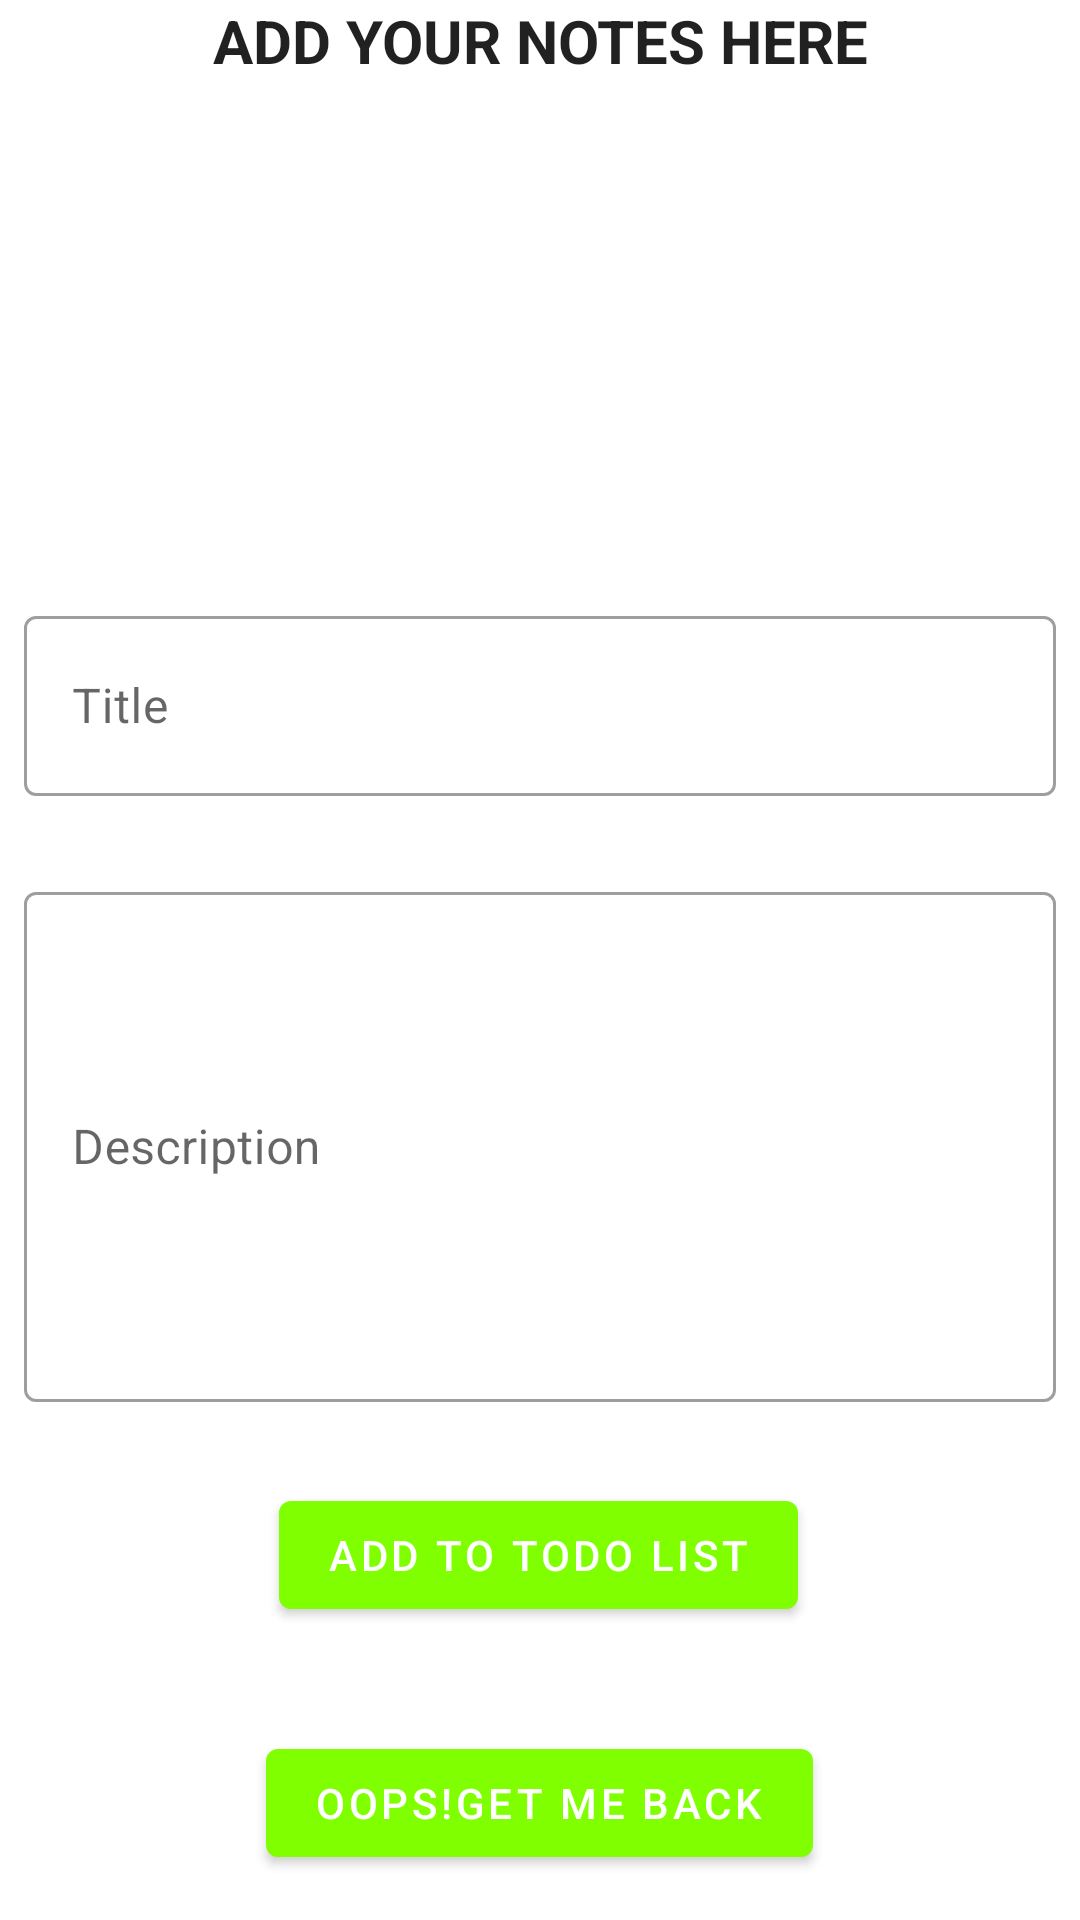

Android layout source for this screen:
<!-- AndroidManifest.xml: application theme AppTheme -->
<!-- res/layout/activity_add_notes.xml -->
<?xml version="1.0" encoding="utf-8"?>
<androidx.constraintlayout.widget.ConstraintLayout xmlns:android="http://schemas.android.com/apk/res/android"
    xmlns:app="http://schemas.android.com/apk/res-auto"
    xmlns:tools="http://schemas.android.com/tools"
    android:layout_width="match_parent"
    android:layout_height="match_parent">
    <ImageView
        android:layout_width="140dp"
        android:layout_height="150dp"
        android:id="@+id/imageView"
        android:layout_marginTop="8dp"
        android:src="@drawable/ic_add_photo"
        app:layout_constraintStart_toStartOf="parent"
        app:layout_constraintEnd_toEndOf="parent"
        app:layout_constraintTop_toBottomOf="@id/textView"
        />
    <TextView
        android:id="@+id/textView"
        android:layout_width="match_parent"
        android:layout_height="wrap_content"
        android:layout_marginEnd="8dp"
        android:layout_marginStart="8dp"
        android:text="ADD YOUR NOTES HERE"
        android:layout_marginBottom="12dp"
        android:textAlignment="center"
        android:textSize="20dp"
        android:textAppearance="@style/TextAppearance.AppCompat.Large"
        android:textStyle="bold"
        app:layout_constraintEnd_toEndOf="parent"
        app:layout_constraintStart_toStartOf="parent"
        app:layout_constraintTop_toTopOf="parent" />

    <com.google.android.material.textfield.TextInputLayout
        android:id="@+id/Edit_Text_Title_Layout"
        style="@style/Widget.MaterialComponents.TextInputLayout.OutlinedBox"
        android:layout_width="match_parent"
        android:layout_height="wrap_content"
        android:layout_marginStart="8dp"
        android:layout_marginTop="8dp"
        android:layout_marginEnd="8dp"
        android:hint="Title"
        app:layout_constraintBottom_toTopOf="@id/Edit_Text_Description_Layout"
        app:layout_constraintEnd_toEndOf="@+id/textView"
        app:layout_constraintStart_toStartOf="@+id/textView"
        app:layout_constraintTop_toBottomOf="@id/imageView">


        <com.google.android.material.textfield.TextInputEditText
            android:id="@+id/Edit_Text_Title"
            android:layout_width="match_parent"
            android:layout_height="60dp" />
    </com.google.android.material.textfield.TextInputLayout>

    <com.google.android.material.textfield.TextInputLayout
        android:id="@+id/Edit_Text_Description_Layout"
        style="@style/Widget.MaterialComponents.TextInputLayout.OutlinedBox"
        android:layout_width="match_parent"
        android:layout_height="wrap_content"
        android:layout_marginStart="8dp"
        android:layout_marginEnd="8dp"
        android:layout_marginTop="20dp"
        android:hint="Description"
        app:layout_constraintBottom_toTopOf="@id/ToDoAddButton"
        app:layout_constraintEnd_toEndOf="@id/Edit_Text_Title_Layout"
        app:layout_constraintStart_toStartOf="@id/Edit_Text_Title_Layout"
        app:layout_constraintTop_toBottomOf="@id/Edit_Text_Title_Layout">

        <com.google.android.material.textfield.TextInputEditText
            android:id="@+id/Edit_Text_Description"
            android:layout_width="match_parent"
            android:layout_height="170dp" />
    </com.google.android.material.textfield.TextInputLayout>

    <com.google.android.material.button.MaterialButton
        android:layout_width="wrap_content"
        android:layout_height="wrap_content"
        android:text="Add to TODO list"
        android:id="@+id/ToDoAddButton"
        android:layout_marginTop="20dp"
        android:layout_marginBottom="8dp"
        app:layout_constraintTop_toBottomOf="@id/Edit_Text_Description_Layout"
        app:layout_constraintEnd_toEndOf="@+id/Edit_Text_Description_Layout"
        app:layout_constraintHorizontal_bias="0.498"
        app:layout_constraintStart_toStartOf="@+id/Edit_Text_Description_Layout"
        app:layout_constraintBottom_toTopOf="@+id/ToDoBackButton" />
    <com.google.android.material.button.MaterialButton
        android:layout_width="wrap_content"
        android:layout_height="wrap_content"
        android:text="Oops!Get me back"
        android:id="@+id/ToDoBackButton"
        android:layout_marginTop="20dp"
        android:layout_marginBottom="8dp"
        app:layout_constraintTop_toBottomOf="@id/ToDoAddButton"
        app:layout_constraintEnd_toEndOf="@+id/ToDoAddButton"
        app:layout_constraintHorizontal_bias="0.498"
        app:layout_constraintStart_toStartOf="@+id/ToDoAddButton"
        app:layout_constraintBottom_toBottomOf="parent" />

</androidx.constraintlayout.widget.ConstraintLayout>
<!-- resources referenced by this layout -->
<resources>
  <style name="AppTheme" parent="Theme.MaterialComponents.Light">
          
          <item name="colorPrimary">@color/colorPrimary</item>
          <item name="colorPrimaryDark">@color/colorPrimaryDark</item>
          <item name="colorAccent">@color/colorAccent</item>
      </style>
  <color name="colorPrimary">#7FFF00</color>
  <color name="colorPrimaryDark">#FF00FF</color>
  <color name="colorAccent">#03DAC5</color>
</resources>
